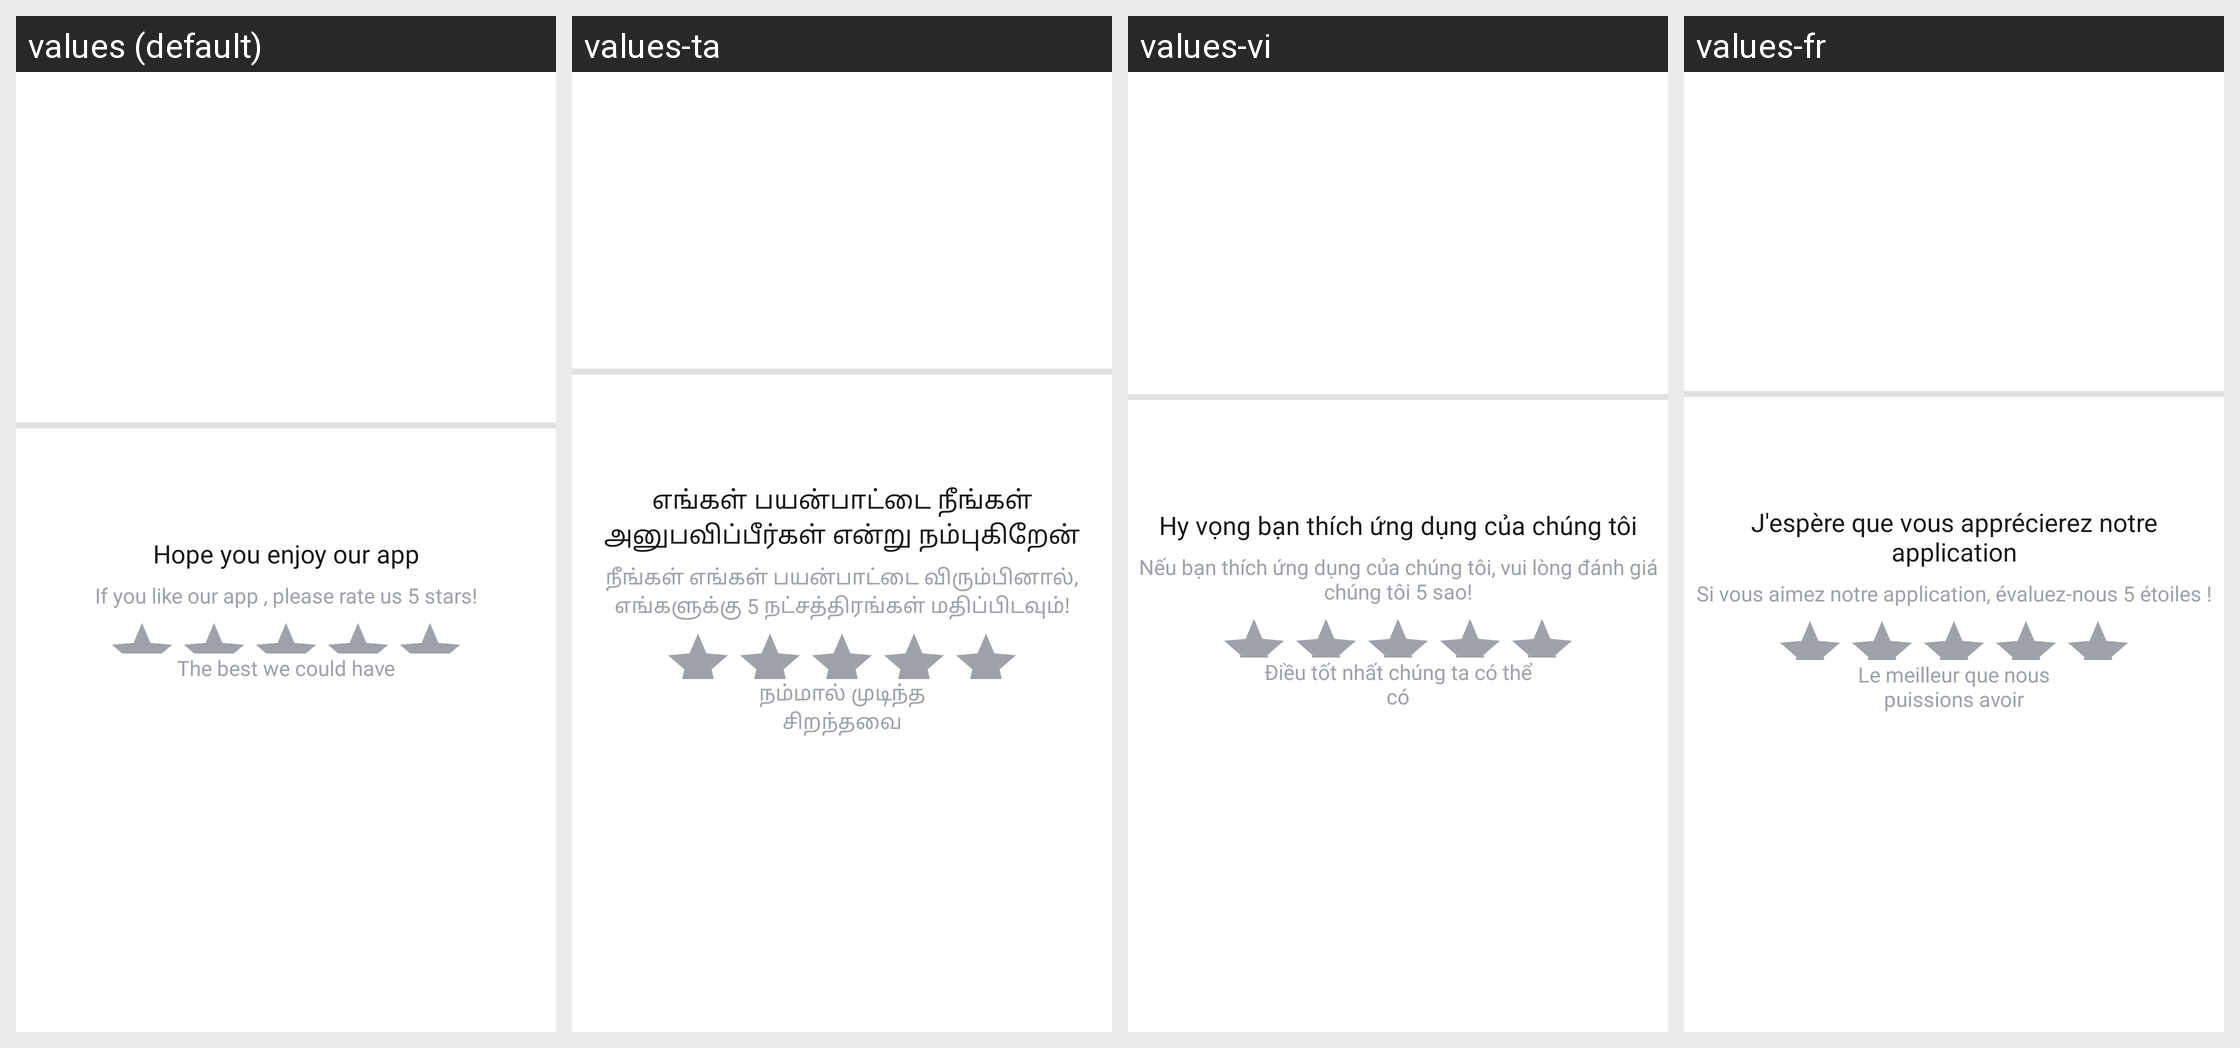

Translations of the strings shown on this Android screen, per locale in the grid:
Android screen res/layout/fragment_rateus.xml rendered under 4 locales, left to right: values (default), values-ta, values-vi, values-fr. Device: Nexus 5 (rendered at 1080×1920; each locale shown at half size, 540×960, under a caption strip naming it); theme Theme.ProCapture.
Other locales in the repository, not shown: values-ar, values-de, values-es, values-hi, values-in, values-it, values-ja, values-ko, values-pt.
Strings drawn on this screen, with the default value and each locale's value (text and hints the layout hard-codes, and strings that could not be matched under every locale, appear in the picture but are not listed):

thanks_for_leaving_a_nice_review
  values: Hope you enjoy our app
  values-ta: எங்கள் பயன்பாட்டை நீங்கள் அனுபவிப்பீர்கள் என்று நம்புகிறேன்
  values-vi: Hy vọng bạn thích ứng dụng của chúng tôi
  values-fr: J'espère que vous apprécierez notre application

appreciate
  values: If you like our app , please rate us 5 stars!
  values-ta: நீங்கள் எங்கள் பயன்பாட்டை விரும்பினால், எங்களுக்கு 5 நட்சத்திரங்கள் மதிப்பிடவும்!
  values-vi: Nếu bạn thích ứng dụng của chúng tôi, vui lòng đánh giá chúng tôi 5 sao!
  values-fr: Si vous aimez notre application, évaluez-nous 5 étoiles !

the_best_we_could_have
  values: The best we could have
  values-ta: நம்மால் முடிந்த சிறந்தவை
  values-vi: Điều tốt nhất chúng ta có thể có
  values-fr: Le meilleur que nous puissions avoir
